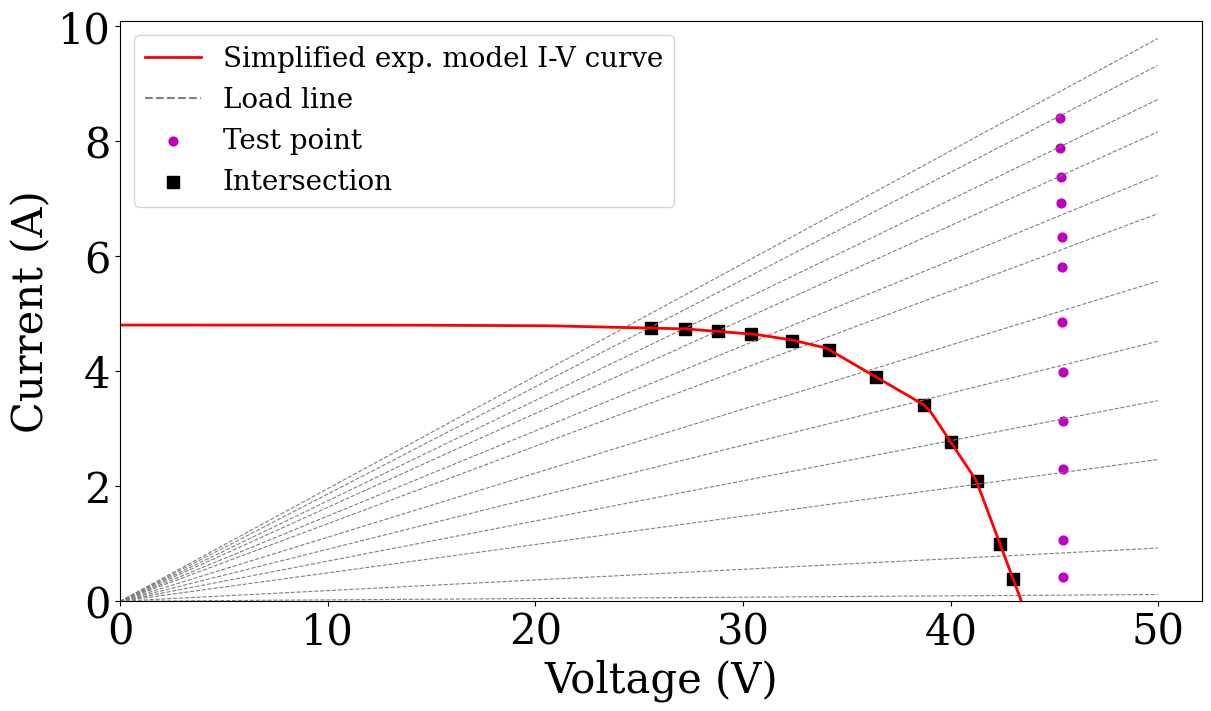

Source code (Python):
"""Plot a piecewise approximation of the simplified exponential PV model.

Standalone equivalent of tracer_simplified_exponencial_model.m.
Figures are displayed only; this script does not create files or folders.
"""
import argparse

import numpy as np
import matplotlib.pyplot as plt
from matplotlib import font_manager


def configure_plots(font_size=30):
    """Use Times New Roman where installed; otherwise use a serif fallback."""
    fonts = {font.name for font in font_manager.fontManager.ttflist}
    family = "Times New Roman" if "Times New Roman" in fonts else "DejaVu Serif"
    plt.rcParams.update({
        "font.family": family, "font.size": font_size,
        "mathtext.fontset": "stix", "figure.facecolor": "white",
        "axes.labelsize": font_size, "xtick.labelsize": font_size,
        "ytick.labelsize": font_size, "legend.fontsize": 20,
    })


def finish(figures, args):
    """Display interactive plot windows without writing image files."""
    if not args.no_show:
        plt.show()
    else:
        for _, figure in figures:
            plt.close(figure)


def plot_arguments(description):
    parser = argparse.ArgumentParser(description=description)
    parser.add_argument("--no-show", action="store_true", help="Do not open plot windows.")
    return parser


# Editable panel parameters, copied from MATLAB.
VMP = 34.0  # V
IMP = 4.4   # A
VOC = 43.4  # V
ISC = 4.8   # A

# Columns: R_load [ohm], V_test [V], I_test [A], V_emulator [V], I_emulator [A].
# The active rows are kept exactly as provided (including their column order).
MEASUREMENTS = np.array([
    [5.109090909, 45.275391, 8.406238, 25.567003, 4.747],
    [5.365269461, 45.267052, 7.877808, 27.200571, 4.733705],
    [5.730382294, 45.318977, 7.373886, 28.811605, 4.687959],
    [6.126530612, 45.318756, 6.928646, 30.372927, 4.643624],
    [6.752642706, 45.338726, 6.330338, 32.341831, 4.51567],
    [7.41978022, 45.339798, 5.804495, 34.1399, 4.370661],
    [8.985037406, 45.374962, 4.861022, 36.391037, 3.898574],
    [11.06051873, 45.385956, 3.990404, 38.724979, 3.404761],
    [14.33212996, 45.385956, 3.132179, 40.008648, 2.759869],
    [20.28712871, 45.413887, 2.293783, 41.242683, 2.083102],
    [54.08974359, 45.4189, 1.05701, 42.378609, 0.986255],
    [428.4, 45.421684, 0.414125, 42.994045, 0.391991],
], dtype=float)

# Inactive datasets preserved from the original MATLAB comments.
# Select a dataset only with matching panel parameters.
ALTERNATIVE_MEASUREMENTS = {
    'KC200GT': np.array([
        [3.699029126, 30.056282, 7.876191, 15.578393, 4.082288],
        [4.289340102, 30.050781, 7.080119, 17.230631, 4.059626],
        [4.693298969, 29.872391, 6.489758, 18.552963, 4.030620],
        [4.913265306, 29.879427, 6.065750, 19.599977, 3.978944],
        [5.397849462, 29.889881, 5.765186, 20.419359, 3.938504],
        [5.911111111, 29.917889, 5.258528, 21.612139, 3.798665],
        [6.507204611, 29.941908, 4.745583, 22.879311, 3.626210],
        [7.993311037, 29.952457, 3.937661, 24.182100, 3.179068],
        [9.636015326, 29.963566, 3.255278, 25.403482, 2.759865],
        [12.20283019, 29.978542, 2.608978, 26.099630, 2.271403],
        [15.66272189, 29.987871, 2.071892, 26.694136, 1.844324],
        [40.19117647, 29.994781, 0.951167, 27.493385, 0.871845],
        [410.2941176, 30.012428, 0.284112, 27.971466, 0.264791],
    ], dtype=float),
    'KC85TS': np.array([
        [2.528599606, 23.775753, 9.540161, 13.240793, 5.312946],
        [2.694552529, 23.927464, 8.889205, 14.250062, 5.293989],
        [2.948207171, 23.923685, 8.276764, 15.192984, 5.256245],
        [3.116, 23.798820, 7.758160, 15.953911, 5.200803],
        [3.481404959, 23.811413, 6.968660, 17.226923, 5.041640],
        [4.040540541, 23.839123, 6.009305, 18.291187, 4.610795],
        [4.905370844, 23.851524, 4.968151, 19.491007, 4.059877],
        [6.158385093, 23.908186, 3.995351, 20.092628, 3.357725],
        [8.023622047, 23.868225, 3.134047, 20.618151, 2.707292],
        [15.85606061, 23.903660, 1.681039, 21.106844, 1.484351],
        [405.6603774, 23.868862, 0.325685, 21.582323, 0.294486],
    ], dtype=float),
    'Uni-Solar ES-62T': np.array([
        [2.159645233, 22.119232, 10.492447, 10.140304, 4.810140],
        [2.591224018, 21.972612, 8.881744, 11.602366, 4.689895],
        [2.891203704, 22.107285, 7.773019, 12.875836, 4.527201],
        [3.356968215, 21.984802, 6.669855, 14.143713, 4.290987],
        [3.854497354, 22.010578, 6.045714, 14.959622, 4.109006],
        [5.061919505, 22.015034, 4.473690, 16.689295, 3.391443],
        [6.518518519, 22.034122, 3.533989, 17.921898, 2.874441],
        [9.083373964, 22.046028, 2.588672, 18.896595, 2.218861],
        [18.08256881, 22.052059, 1.446311, 19.905468, 1.305524],
        [58.02857143, 22.056940, 0.659405, 20.491583, 0.612608],
    ], dtype=float),
}


def characteristic_points(Vmp=VMP, Imp=IMP, Voc=VOC, Isc=ISC):
    """Original exponential constant, voltage samples and sampled currents."""
    if not (Voc > Vmp > 0 and Isc > Imp > 0):
        raise ValueError("Require Voc > Vmp > 0 and Isc > Imp > 0.")
    c = -(Voc - Vmp) / np.log(1 - Imp / Isc)
    points_V = np.array([0, .2 * Vmp, .4 * Vmp, .6 * Vmp, .8 * Vmp,
                         .9 * Vmp, .95 * Vmp, Vmp, (Vmp + Voc) / 2,
                         .9 * Voc, .95 * Voc, Voc])
    points_I = Isc * (1 - np.exp((points_V - Voc) / c))
    return c, points_V, points_I


def piecewise_coefficients(points_V, points_I):
    """Store [a, b] for I = a*V + b, preserving the original segment order."""
    points_V, points_I = np.asarray(points_V), np.asarray(points_I)
    if len(points_V) != len(points_I) or len(points_V) < 2 or np.any(np.diff(points_V) == 0):
        raise ValueError("Adjacent voltage samples must be distinct and arrays equally sized.")
    a = np.diff(points_I) / np.diff(points_V)
    b = points_I[:-1] - a * points_V[:-1]
    return np.column_stack((a, b))


def piecewise_pv_model(V_in, points_V, coeffs):
    """Original first-matching-segment rule, including 1e-9 tolerance.

    Inputs may be scalars or arrays. Current is zero outside the endpoints,
    and NaN if an interior voltage cannot be assigned to any segment.
    """
    values = np.asarray(V_in, dtype=float)
    result = np.zeros_like(values)
    found = np.zeros(values.shape, dtype=bool)
    for index, (a, b) in enumerate(coeffs):
        mask = ((~found) & (values >= points_V[index] - 1e-9)
                & (values <= points_V[index + 1] + 1e-9))
        result = np.where(mask, a * values + b, result)
        found |= mask
    interior = (values >= points_V[0]) & (values <= points_V[-1])
    result = np.where((~found) & interior, np.nan, result)
    return float(result) if result.ndim == 0 else result


def main(argv=None):
    args = plot_arguments(__doc__).parse_args(argv)
    configure_plots()
    c, points_V, points_I = characteristic_points(VMP, IMP, VOC, ISC)
    coeffs = piecewise_coefficients(points_V, points_I)
    measurements = np.asarray(MEASUREMENTS, dtype=float)
    if measurements.size:
        if measurements.ndim != 2 or measurements.shape[1] != 5:
            raise ValueError("MEASUREMENTS must have five columns.")
        R_data, V_test, I_test, V_emu, I_emu = measurements.T
        max_voltage = max(VOC, V_test.max(), V_emu.max())
        max_current = max(ISC, I_test.max(), I_emu.max()) * 1.1
        upper_current_limit = 1.2 * I_test.max()
        resistance_values = np.unique(R_data)
    else:
        # The original final ylim uses max([]) for empty measurements.
        # Use the model Isc as a fallback to keep that branch usable.
        R_data = V_test = I_test = V_emu = I_emu = np.array([])
        max_voltage, max_current, upper_current_limit = VOC, 1.1 * ISC, 1.2 * ISC
        resistance_values = np.sort(np.r_[.1, .5, np.arange(1, 16),
                                         np.arange(20, 51, 5), np.arange(60, 201, 10),
                                         300, 400, 500, 1000])
    fig, ax = plt.subplots(figsize=(12, 7), layout="constrained")
    V_line = np.linspace(0, max_voltage * 1.1, 100)
    for resistance in resistance_values:
        if np.isinf(resistance):
            x, y = V_line, np.zeros_like(V_line)
        elif resistance == 0:
            x, y = np.zeros_like(V_line), np.linspace(0, max_current, 100)
        else:
            x, y = V_line, V_line / resistance
        ax.plot(x, y, "--", color=(.5, .5, .5), linewidth=.8)
    load_handle, = ax.plot(np.nan, np.nan, "--", color=(.5, .5, .5))
    V_plot = np.linspace(0, VOC, 500)
    model_handle, = ax.plot(V_plot, piecewise_pv_model(V_plot, points_V, coeffs),
                            "r-", linewidth=2)
    handles, labels = [model_handle, load_handle], ["Simplified exp. model I-V curve", "Load line"]
    if measurements.size:
        handles.append(ax.scatter(V_test, I_test, s=40, color="m"))
        labels.append("Test point")
        handles.append(ax.scatter(V_emu, I_emu, s=70, color="k", marker="s"))
        labels.append("Intersection")
    ax.set(xlabel="Voltage (V)", ylabel="Current (A)",
           xlim=(0, 1.2 * VOC), ylim=(0, upper_current_limit))
    ax.grid(False)
    ax.legend(handles, labels, loc="upper left", fontsize=20, frameon=True)
    finish([("simplified_exponential_model", fig)], args)
    return c, points_V, points_I, coeffs


if __name__ == "__main__":
    main()
